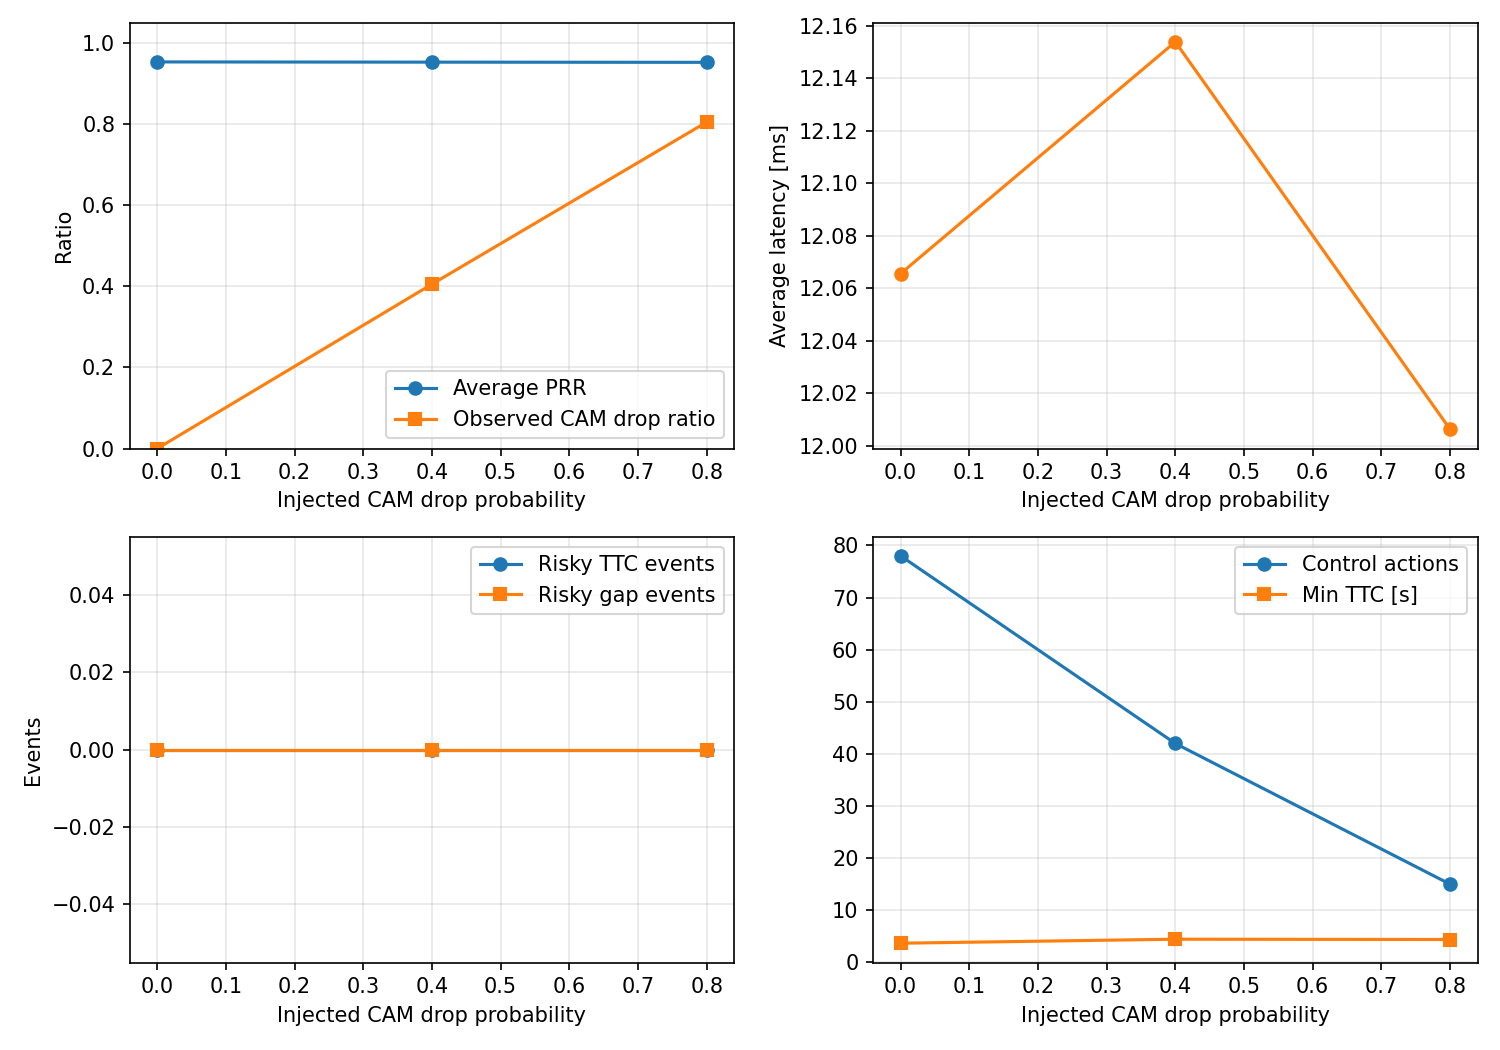

Data behind this chart, as committed beside it:
case_id, rx_drop_prob_cam, avg_prr, avg_latency_ms, min_gap_m, min_ttc_s, risky_gap_events, risky_ttc_events, control_actions, cam_drop_app_events, cam_rx_ok_events, observed_cam_drop_ratio, run_dir
drop_0p0, 0.0, 0.9529, 12.07, 6.01, 3.669, 0.0, 0.0, 78, 0, 14988, 0.0, /home/afetz/work/clean/NEWWAY/analysis/s…
drop_0p4, 0.4, 0.9523, 12.15, 6.01, 4.439, 0.0, 0.0, 42, 6090, 8939, 0.4052, /home/afetz/work/clean/NEWWAY/analysis/s…
drop_0p8, 0.8, 0.9518, 12.01, 6.01, 4.382, 0.0, 0.0, 15, 12198, 2962, 0.8046, /home/afetz/work/clean/NEWWAY/analysis/s…
